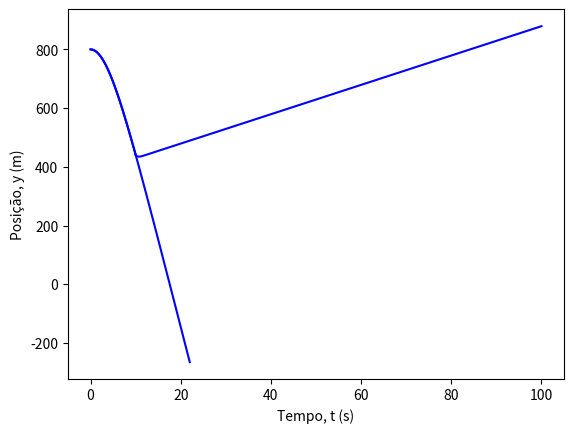

The script that saved this image: (Note: this script raises an exception after producing the figure.)

import numpy as np
import matplotlib.pyplot as plt

y0 = 800
vT_sl = 60.0
vT_pa = 5.0

mv = 1.225

# a) Tempo para chegar ao solo com o paraquedas fechado


t0 = 0 
tf = 22
dt = 0.0001
g=9.8

D_sl = g/vT_sl**2

t=np.arange(t0,tf,dt)
y_sl = np.empty(np.size(t))
v_sl = np.empty(np.size(t))
a_sl = np.empty(np.size(t))

y_sl[0] = y0
v_sl[0] = 0
for i in range(np.size(t)-1):
    a_sl[i] = -g-D_sl*v_sl[i]* np.abs(v_sl[i])
    v_sl[i+1] = v_sl[i] + a_sl[i]*dt
    y_sl[i+1] = y_sl[i] + v_sl[i]*dt


plt.plot(t,y_sl, 'b-')
plt.xlabel("Tempo, t (s)")
plt.ylabel("Posição, y (m)")
plt.show()

izero = np.size(y_sl) - np.size(y_sl[y_sl<0])
tzero = t[izero]
vzero = v_sl[izero]
print("Tempo de retorno à origem, tzero = ", tzero, "s")
print("Velocidade no retorno à origem = ", vzero)


# b) Alinea anterior mas considerando que o paraquedas fica aberto 10s depois do salto


t1=np.arange(t0,10,dt)

D_sl = g/vT_sl**2

y_sl = np.empty(np.size(t1))
v_sl = np.empty(np.size(t1))
a_sl = np.empty(np.size(t1))

y_sl[0] = y0
v_sl[0] = 0

for i in range(np.size(t1)-1):
    a_sl[i] = -g-D_sl*v_sl[i]* np.abs(v_sl[i])
    v_sl[i+1] = v_sl[i] + a_sl[i]*dt
    y_sl[i+1] = y_sl[i] + v_sl[i]*dt

t2=np.arange(10,100,dt)

D_pa = g/vT_pa**2
y_pa = np.empty(np.size(t2))
v_pa = np.empty(np.size(t2))
a_pa = np.empty(np.size(t2))

y_pa[0] = y_sl[-1]
v_pa[0] = v_sl[-1]

for i in range(np.size(t2)-1):
    a_pa[i] = g-D_pa*v_pa[i]* np.abs(v_pa[i])
    v_pa[i+1] = v_pa[i] + a_pa[i]*dt
    y_pa[i+1] = y_pa[i] + v_pa[i]*dt

plt.plot(t1,y_sl, 'b-')
plt.plot(t2,y_pa, 'b-')
plt.xlabel("Tempo, t (s)")
plt.ylabel("Posição, y (m)")
plt.show()

y = np.concatenate((y_sl,y_pa))
v = np.concatenate((v_sl,v_pa))
t = np.concatenate((t1,t2))


izero = np.size(y) - np.size(y[y<0])
yzero = y[izero]
tzero = t[izero]
vzero = v[izero]
print("Tempo de retorno à origem, tzero = ", tzero, "s")
print("Velocidade no retorno à origem = ", vzero)
